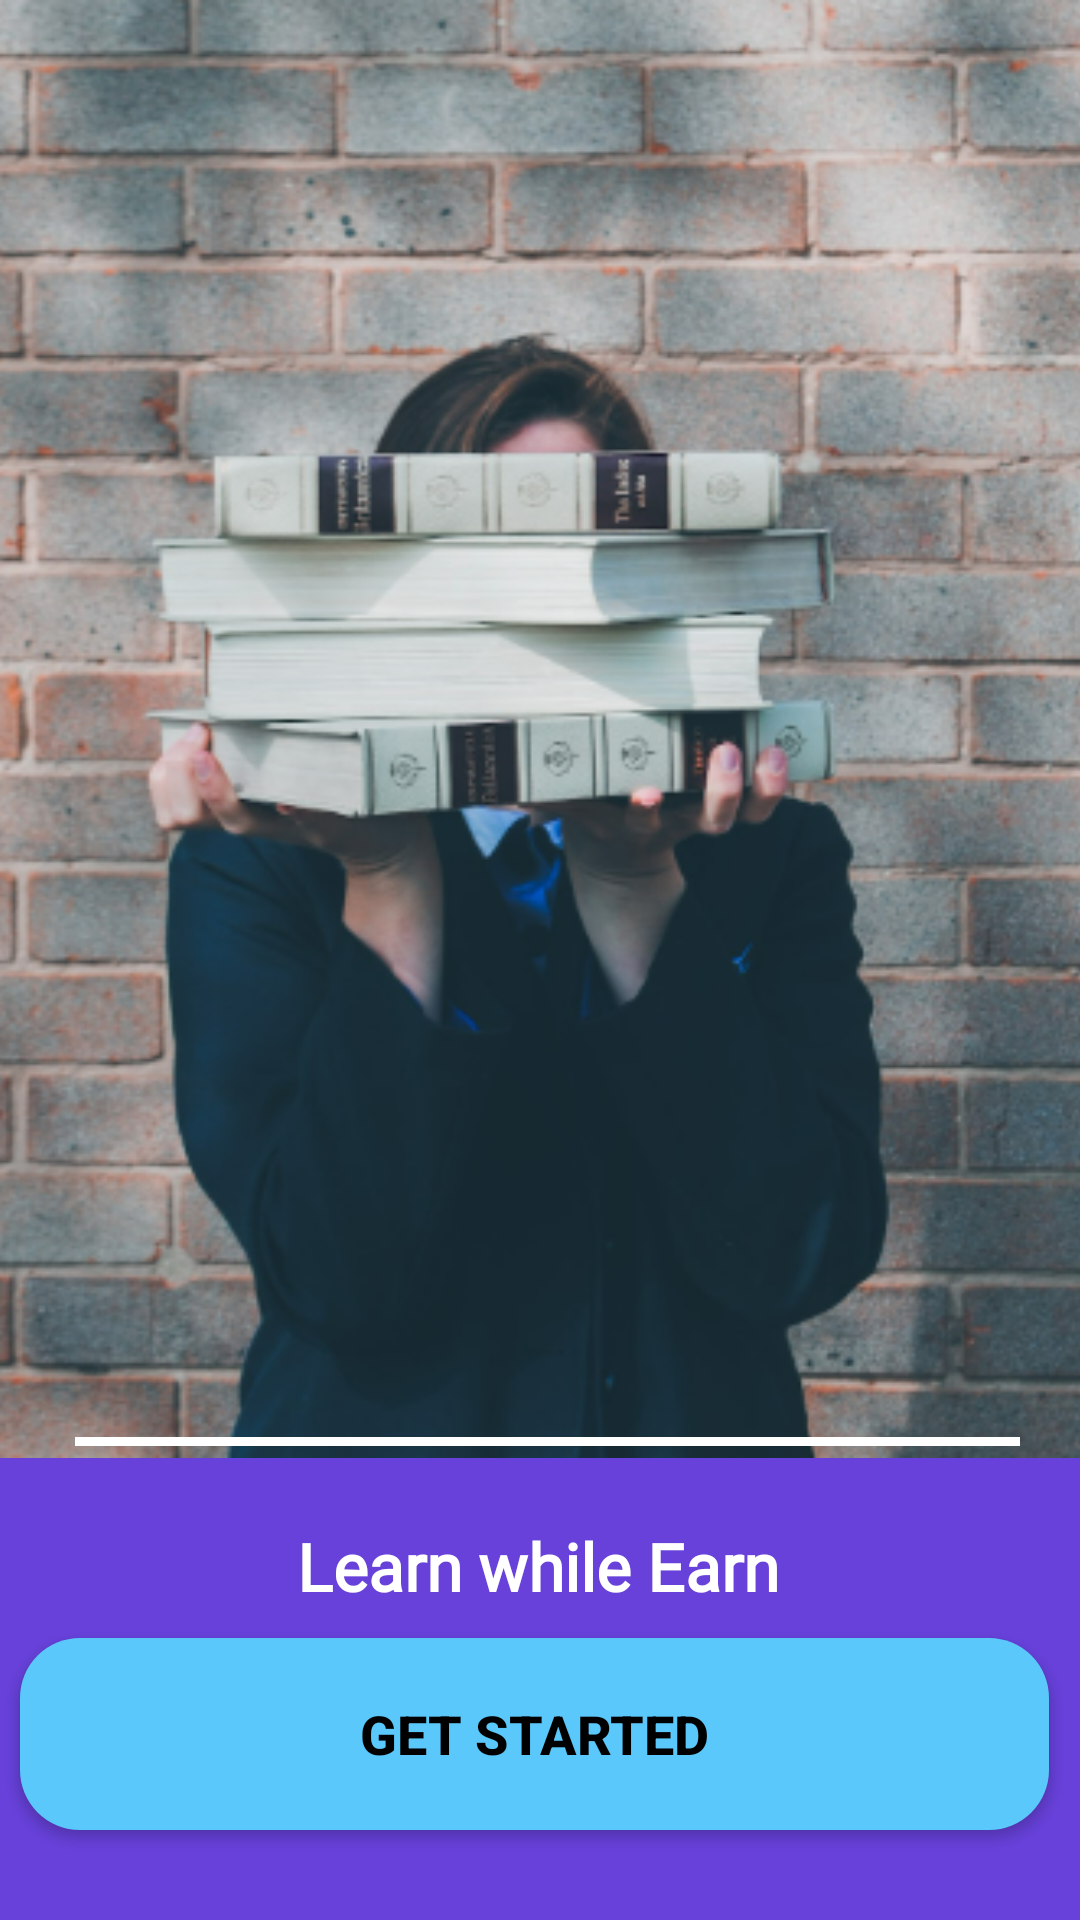

The Android layout XML behind this screen, and the referenced resources:
<!-- AndroidManifest.xml: application theme Theme.DD -->
<!-- res/layout/launch_activity.xml -->
<?xml version="1.0" encoding="utf-8"?>
<androidx.constraintlayout.widget.ConstraintLayout xmlns:android="http://schemas.android.com/apk/res/android"
    xmlns:app="http://schemas.android.com/apk/res-auto"
    xmlns:tools="http://schemas.android.com/tools"
    android:id="@+id/main"
    android:layout_width="match_parent"
    android:layout_height="match_parent"
    android:background="#6741d9"
    android:theme="@style/AppTheme"
    tools:context=".launch.LaunchActivity">

    
    <ImageView
        android:id="@+id/imageView"
        android:layout_width="415dp"
        android:layout_height="486dp"
        android:scaleType="fitXY"
        android:src="@drawable/launch_img"
        app:layout_constraintBottom_toTopOf="@id/textView"
        app:layout_constraintDimensionRatio="16:8"
        app:layout_constraintEnd_toEndOf="parent"
        app:layout_constraintStart_toStartOf="parent"
        app:layout_constraintTop_toTopOf="parent" />

    
    <TextView
        android:id="@+id/textView"
        android:layout_width="0dp"
        android:layout_height="0dp"
        android:gravity="center"
        android:text="DEVELOPER DAIRY"
        android:textSize="37dp"
        android:textColor="@color/white"
        android:textStyle="bold"
        android:fontFamily="@font/architects_daughter_regular"
        app:layout_constraintBottom_toTopOf="@id/line"
        app:layout_constraintEnd_toEndOf="parent"
        app:layout_constraintStart_toStartOf="parent"
        app:layout_constraintTop_toBottomOf="@id/imageView"
       />

    

    <View
        android:id="@+id/line"
        android:layout_width="0dp"
        android:layout_height="3dp"
        android:layout_marginLeft="25dp"
        android:layout_marginRight="20dp"
        android:layout_marginBottom="64dp"
        android:background="@android:color/white"
        app:layout_constraintBottom_toTopOf="@id/getStartedButton"
        app:layout_constraintEnd_toEndOf="parent"
        app:layout_constraintHorizontal_bias="0.488"
        app:layout_constraintStart_toStartOf="parent"

        />

    <TextView
        android:id="@+id/learnEarnTextView"
        android:layout_width="wrap_content"
        android:layout_height="wrap_content"
        android:layout_marginTop="16dp"
        android:fontFamily="@font/architects_daughter_regular"
        android:text="Learn while Earn"
        android:textColor="@android:color/white"
        android:textSize="22sp"
        android:textStyle="bold"
        app:layout_constraintEnd_toEndOf="parent"
        app:layout_constraintHorizontal_bias="0.497"
        app:layout_constraintStart_toStartOf="parent"
        app:layout_constraintTop_toBottomOf="@id/line"
        app:layout_constraintBottom_toTopOf="@id/getStartedButton"/>

    <Button
        android:id="@+id/getStartedButton"
        android:layout_width="343dp"
        android:layout_height="64dp"
        android:layout_marginBottom="30dp"
        android:background="@drawable/rounded_button_background"
        android:paddingStart="16dp"
        android:paddingEnd="16dp"
        android:text="Get Started"
        android:textColor="@color/black"
        android:textSize="18sp"
        android:textStyle="bold"
        app:backgroundTint="#5ac8fa"
        app:layout_constraintBottom_toBottomOf="parent"
        app:layout_constraintEnd_toEndOf="parent"
        app:layout_constraintHorizontal_bias="0.4"
        app:layout_constraintStart_toStartOf="parent" />

</androidx.constraintlayout.widget.ConstraintLayout>
<!-- resources referenced by this layout -->
<resources>
  <!-- drawable launch_img: png bitmap (drawable, 316384 bytes) -->
  <!-- drawable rounded_button_background (drawable) -->
  <?xml version="1.0" encoding="utf-8"?>
  <shape xmlns:android="http://schemas.android.com/apk/res/android">
      <solid android:color="#5ac8fa" />
      <corners android:radius="20dp" />
  </shape>
  <style name="Theme.DD" parent="Theme.AppCompat.Light.NoActionBar">
          
          <item name="colorPrimary">@color/purple_500</item>
          <item name="colorPrimaryVariant">@color/purple_700</item>
          <item name="colorOnPrimary">@color/white</item>
          
          <item name="colorSecondary">@color/teal_200</item>
          <item name="colorSecondaryVariant">@color/teal_700</item>
          <item name="colorOnSecondary">@color/black</item>
          
          <item name="android:statusBarColor">?attr/colorPrimaryVariant</item>
          
      </style>
  <!-- not gathered from this repository: default colours our renderer supplied (Android Studio template values) -->
  <color name="purple_500">#FF6200EE</color>
  <color name="purple_700">#FF3700B3</color>
  <color name="teal_200">#FF03DAC5</color>
  <color name="teal_700">#FF018786</color>
  <color name="black">#FF000000</color>
  <color name="white">#FFFFFFFF</color>
</resources>
